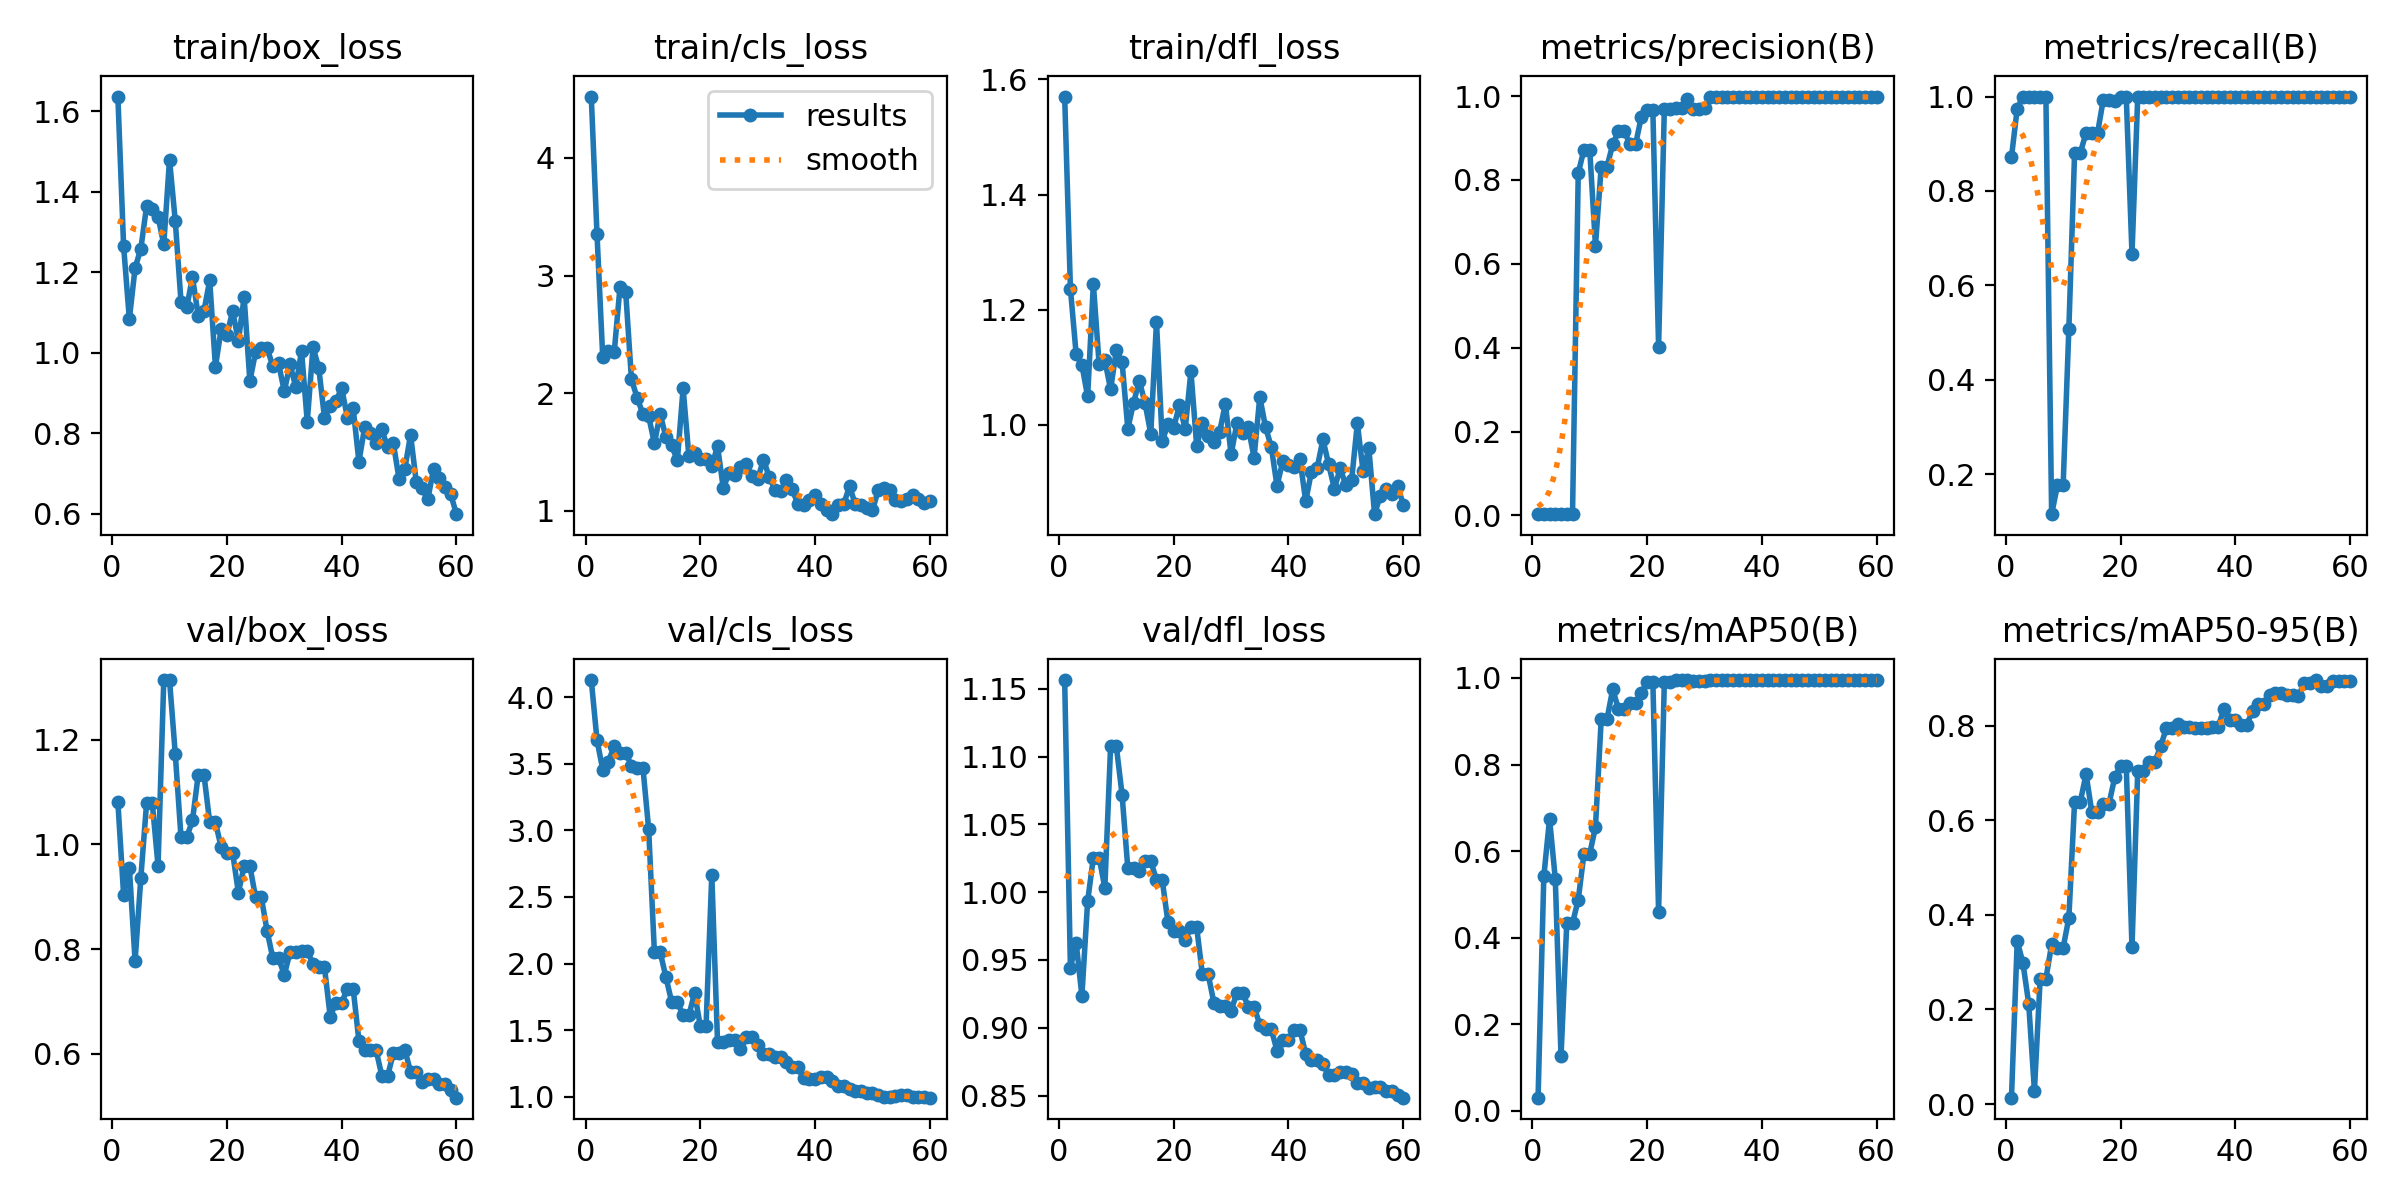

The data file committed next to this chart (first rows):
epoch, time, train/box_loss, train/cls_loss, train/dfl_loss, metrics/precision(B), metrics/recall(B), metrics/mAP50(B), metrics/mAP50-95(B), val/box_loss, val/cls_loss, val/dfl_loss, lr/pg0, lr/pg1, lr/pg2
1, 25.23, 1.637, 4.522, 1.57, 0.00283, 0.8718, 0.03072, 0.01368, 1.081, 4.129, 1.156, 0.00018, 0.00018, 0.00018
2, 48.24, 1.265, 3.35, 1.236, 0.00317, 0.9744, 0.5415, 0.3447, 0.9039, 3.677, 0.9444, 0.0003737, 0.0003737, 0.0003737
3, 73.17, 1.084, 2.304, 1.122, 0.00325, 1, 0.6746, 0.298, 0.9552, 3.456, 0.9627, 0.0005609, 0.0005609, 0.0005609
4, 96.41, 1.211, 2.357, 1.104, 0.00325, 1, 0.536, 0.2127, 0.7773, 3.515, 0.9236, 0.0007414, 0.0007414, 0.0007414
5, 121.7, 1.258, 2.349, 1.049, 0.00325, 1, 0.1263, 0.0286, 0.9362, 3.637, 0.9932, 0.0009153, 0.0009153, 0.0009153
6, 145.6, 1.364, 2.9, 1.244, 0.00325, 1, 0.4336, 0.2653, 1.078, 3.582, 1.026, 0.001083, 0.001083, 0.001083
7, 166.7, 1.356, 2.86, 1.105, 0.00325, 1, 0.4336, 0.2653, 1.078, 3.582, 1.026, 0.001243, 0.001243, 0.001243
8, 188.1, 1.338, 2.118, 1.112, 0.8162, 0.115, 0.4878, 0.3377, 0.9592, 3.486, 1.003, 0.001398, 0.001398, 0.001398
9, 209.5, 1.27, 1.961, 1.061, 0.8724, 0.1758, 0.5944, 0.3305, 1.314, 3.47, 1.107, 0.001545, 0.001545, 0.001545
10, 229.9, 1.48, 1.823, 1.129, 0.8724, 0.1758, 0.5944, 0.3305, 1.314, 3.47, 1.107, 0.001686, 0.001686, 0.001686
11, 255.1, 1.328, 1.804, 1.109, 0.643, 0.5081, 0.6551, 0.3936, 1.173, 3.009, 1.072, 0.00167, 0.00167, 0.00167
12, 279.8, 1.127, 1.573, 0.9929, 0.8307, 0.8809, 0.9039, 0.6395, 1.014, 2.086, 1.018, 0.001637, 0.001637, 0.001637
13, 302, 1.113, 1.824, 1.037, 0.8307, 0.8809, 0.9039, 0.6395, 1.014, 2.086, 1.018, 0.001604, 0.001604, 0.001604
14, 326.4, 1.188, 1.628, 1.076, 0.8845, 0.9231, 0.9734, 0.6974, 1.046, 1.9, 1.016, 0.001571, 0.001571, 0.001571
15, 350.6, 1.092, 1.555, 1.037, 0.9167, 0.9231, 0.9289, 0.6168, 1.133, 1.712, 1.023, 0.001538, 0.001538, 0.001538
16, 375.7, 1.104, 1.428, 0.9842, 0.9167, 0.9231, 0.9289, 0.6168, 1.133, 1.712, 1.023, 0.001505, 0.001505, 0.001505
17, 397.5, 1.18, 2.041, 1.178, 0.8857, 0.9933, 0.9413, 0.6351, 1.042, 1.611, 1.009, 0.001472, 0.001472, 0.001472
18, 422.1, 0.9655, 1.468, 0.9713, 0.8857, 0.9933, 0.9413, 0.6351, 1.042, 1.611, 1.009, 0.001439, 0.001439, 0.001439
19, 445.4, 1.059, 1.488, 1.001, 0.9508, 0.9911, 0.964, 0.6906, 0.9945, 1.778, 0.9778, 0.001406, 0.001406, 0.001406
20, 466.8, 1.045, 1.439, 0.9946, 0.9666, 1, 0.9912, 0.7148, 0.9836, 1.53, 0.9711, 0.001373, 0.001373, 0.001373
21, 487.8, 1.103, 1.44, 1.035, 0.9666, 1, 0.9912, 0.7148, 0.9836, 1.53, 0.9711, 0.00134, 0.00134, 0.00134
22, 509, 1.03, 1.381, 0.9921, 0.4018, 0.6667, 0.4602, 0.3318, 0.9079, 2.667, 0.9648, 0.001307, 0.001307, 0.001307
23, 531.9, 1.138, 1.549, 1.093, 0.9702, 1, 0.9908, 0.7036, 0.9586, 1.411, 0.974, 0.001274, 0.001274, 0.001274
24, 553.9, 0.9298, 1.195, 0.9629, 0.9702, 1, 0.9908, 0.7036, 0.9586, 1.411, 0.974, 0.001241, 0.001241, 0.001241
25, 577.4, 1.002, 1.318, 1.002, 0.9719, 1, 0.9945, 0.7236, 0.8986, 1.425, 0.9394, 0.001208, 0.001208, 0.001208
26, 598.6, 1.012, 1.303, 0.9805, 0.9719, 1, 0.9945, 0.7236, 0.8986, 1.425, 0.9394, 0.001175, 0.001175, 0.001175
27, 622.3, 1.011, 1.373, 0.9703, 0.9928, 1, 0.995, 0.7564, 0.8349, 1.355, 0.9185, 0.001142, 0.001142, 0.001142
28, 644.8, 0.9667, 1.396, 0.9873, 0.9698, 1, 0.9938, 0.7948, 0.7826, 1.445, 0.9161, 0.001109, 0.001109, 0.001109
29, 668, 0.9733, 1.298, 1.036, 0.9698, 1, 0.9938, 0.7948, 0.7826, 1.445, 0.9161, 0.001076, 0.001076, 0.001076
30, 694.8, 0.9042, 1.269, 0.948, 0.9712, 1, 0.9938, 0.8025, 0.7511, 1.39, 0.9127, 0.001043, 0.001043, 0.001043
31, 716.5, 0.9716, 1.436, 1.002, 0.9967, 1, 0.995, 0.7959, 0.7937, 1.323, 0.9256, 0.00101, 0.00101, 0.00101
32, 737.7, 0.9145, 1.289, 0.9846, 0.9967, 1, 0.995, 0.7959, 0.7937, 1.323, 0.9256, 0.000977, 0.000977, 0.000977
33, 760.3, 1.005, 1.179, 0.9952, 0.9967, 1, 0.995, 0.794, 0.7958, 1.295, 0.9157, 0.000944, 0.000944, 0.000944
34, 785.8, 0.8285, 1.167, 0.9426, 0.9967, 1, 0.995, 0.794, 0.7958, 1.295, 0.9157, 0.000911, 0.000911, 0.000911
35, 808.8, 1.014, 1.262, 1.048, 0.998, 1, 0.995, 0.7943, 0.7722, 1.262, 0.9023, 0.000878, 0.000878, 0.000878
36, 831.3, 0.9627, 1.183, 0.9955, 0.9981, 1, 0.995, 0.7973, 0.7654, 1.223, 0.8989, 0.000845, 0.000845, 0.000845
37, 856.3, 0.8386, 1.058, 0.9613, 0.9981, 1, 0.995, 0.7973, 0.7654, 1.223, 0.8989, 0.000812, 0.000812, 0.000812
38, 878.3, 0.8678, 1.049, 0.8935, 0.9981, 1, 0.995, 0.8339, 0.6711, 1.139, 0.8831, 0.000779, 0.000779, 0.000779
39, 899.9, 0.8799, 1.09, 0.9363, 0.9988, 1, 0.995, 0.811, 0.698, 1.131, 0.8912, 0.000746, 0.000746, 0.000746
40, 922.6, 0.9121, 1.13, 0.9294, 0.9988, 1, 0.995, 0.811, 0.698, 1.131, 0.8912, 0.000713, 0.000713, 0.000713
41, 945.7, 0.8379, 1.057, 0.9266, 0.9979, 1, 0.995, 0.8015, 0.7246, 1.145, 0.8983, 0.00068, 0.00068, 0.00068
42, 966.8, 0.8621, 1.004, 0.9393, 0.9979, 1, 0.995, 0.8015, 0.7246, 1.145, 0.8983, 0.000647, 0.000647, 0.000647
43, 989.4, 0.7292, 0.9712, 0.8669, 0.9979, 1, 0.995, 0.8302, 0.6248, 1.116, 0.8807, 0.000614, 0.000614, 0.000614
44, 1012, 0.8146, 1.048, 0.9182, 0.9979, 1, 0.995, 0.8463, 0.6072, 1.08, 0.8759, 0.000581, 0.000581, 0.000581
45, 1036, 0.8, 1.059, 0.9249, 0.9979, 1, 0.995, 0.8463, 0.6072, 1.08, 0.8759, 0.000548, 0.000548, 0.000548
46, 1059, 0.7765, 1.207, 0.9743, 0.9984, 1, 0.995, 0.8635, 0.607, 1.057, 0.8734, 0.000515, 0.000515, 0.000515
47, 1084, 0.8095, 1.057, 0.9308, 0.9986, 1, 0.995, 0.8694, 0.5576, 1.044, 0.865, 0.000482, 0.000482, 0.000482
48, 1107, 0.7646, 1.047, 0.8886, 0.9986, 1, 0.995, 0.8694, 0.5576, 1.044, 0.865, 0.000449, 0.000449, 0.000449
49, 1134, 0.7752, 1.02, 0.9237, 0.9981, 1, 0.995, 0.8654, 0.6014, 1.029, 0.8672, 0.000416, 0.000416, 0.000416
50, 1159, 0.6856, 1.003, 0.8952, 0.9981, 1, 0.995, 0.8654, 0.6014, 1.029, 0.8672, 0.000383, 0.000383, 0.000383
51, 1184, 0.7108, 1.176, 0.9033, 0.9982, 1, 0.995, 0.8618, 0.608, 1.015, 0.8659, 0.00035, 0.00035, 0.00035
52, 1211, 0.7962, 1.191, 1.002, 0.9981, 1, 0.995, 0.8903, 0.5655, 0.9989, 0.8594, 0.000317, 0.000317, 0.000317
53, 1234, 0.6777, 1.176, 0.9185, 0.9981, 1, 0.995, 0.8903, 0.5655, 0.9989, 0.8594, 0.000284, 0.000284, 0.000284
54, 1258, 0.6629, 1.089, 0.9587, 0.9979, 1, 0.995, 0.8961, 0.5454, 1.002, 0.8559, 0.000251, 0.000251, 0.000251
55, 1282, 0.6353, 1.083, 0.8442, 0.9978, 1, 0.995, 0.8829, 0.5524, 1.01, 0.856, 0.000218, 0.000218, 0.000218
56, 1303, 0.7107, 1.102, 0.8766, 0.9978, 1, 0.995, 0.8829, 0.5524, 1.01, 0.856, 0.000185, 0.000185, 0.000185
57, 1324, 0.6895, 1.135, 0.8876, 0.9977, 1, 0.995, 0.8942, 0.543, 0.9998, 0.8533, 0.000152, 0.000152, 0.000152
58, 1344, 0.6671, 1.099, 0.8798, 0.9977, 1, 0.995, 0.8942, 0.543, 0.9998, 0.8533, 0.000119, 0.000119, 0.000119
59, 1365, 0.6481, 1.065, 0.8935, 0.9977, 1, 0.995, 0.8936, 0.5313, 0.9944, 0.8507, 8.6e-05, 8.6e-05, 8.6e-05
60, 1387, 0.5987, 1.083, 0.8609, 0.9977, 1, 0.995, 0.8935, 0.5164, 0.9927, 0.8484, 5.3e-05, 5.3e-05, 5.3e-05
